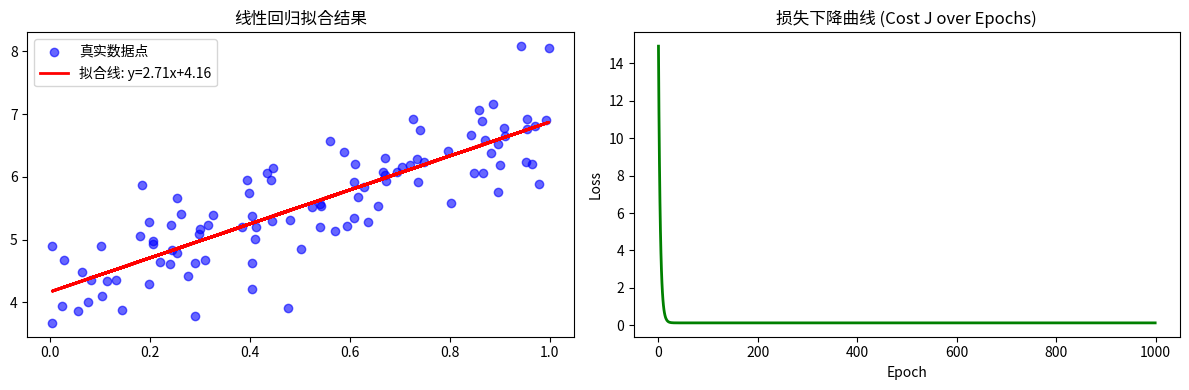

Write the Python code that produced this figure.
import numpy as np
import matplotlib.pyplot as plt

np.random.seed(43)

X=np.random.rand(100,1)
Y=3*X+4+np.random.randn(100, 1) * 0.5

w=np.random.randn(1,1)
b=np.zeros((1,1))

learning_rate=0.1
epochs=1000
m=len(X)

loss_history=[]
for epoch in range(epochs):
    y_pred=np.dot(X,w)+b

    error=y_pred-Y
    loss=(1/(2*m))*np.sum(error**2)
    loss_history.append(loss)

    dw=(1/m)*np.dot(X.T,error)
    db=(1/m)*np.sum(error)

    w = w - learning_rate * dw
    b = b - learning_rate * db
    if (epoch + 1) % 20 == 0:
        print(f"Epoch [{epoch+1}/{epochs}] - Loss: {loss:.4f}, w: {w[0,0]:.4f}, b: {b[0,0]:.4f}")

print(f"最终学到的参数: w = {w[0, 0]:.4f}, b = {b[0, 0]:.4f}")

# 绘制拟合线与损失曲线
fig, (ax1, ax2) = plt.subplots(1, 2, figsize=(12, 4))

# 左图：数据点与拟合出的最佳直线
ax1.scatter(X, Y, color='blue', alpha=0.6, label='真实数据点')
ax1.plot(X, np.dot(X, w) + b, color='red', linewidth=2, label=f'拟合线: y={w[0,0]:.2f}x+{b[0,0]:.2f}')
ax1.set_title("线性回归拟合结果")
ax1.legend()

# 右图：损失随着训练轮数下降的趋势
ax2.plot(range(epochs), loss_history, color='green', linewidth=2)
ax2.set_title("损失下降曲线 (Cost J over Epochs)")
ax2.set_xlabel("Epoch")
ax2.set_ylabel("Loss")

plt.tight_layout()
plt.show()
